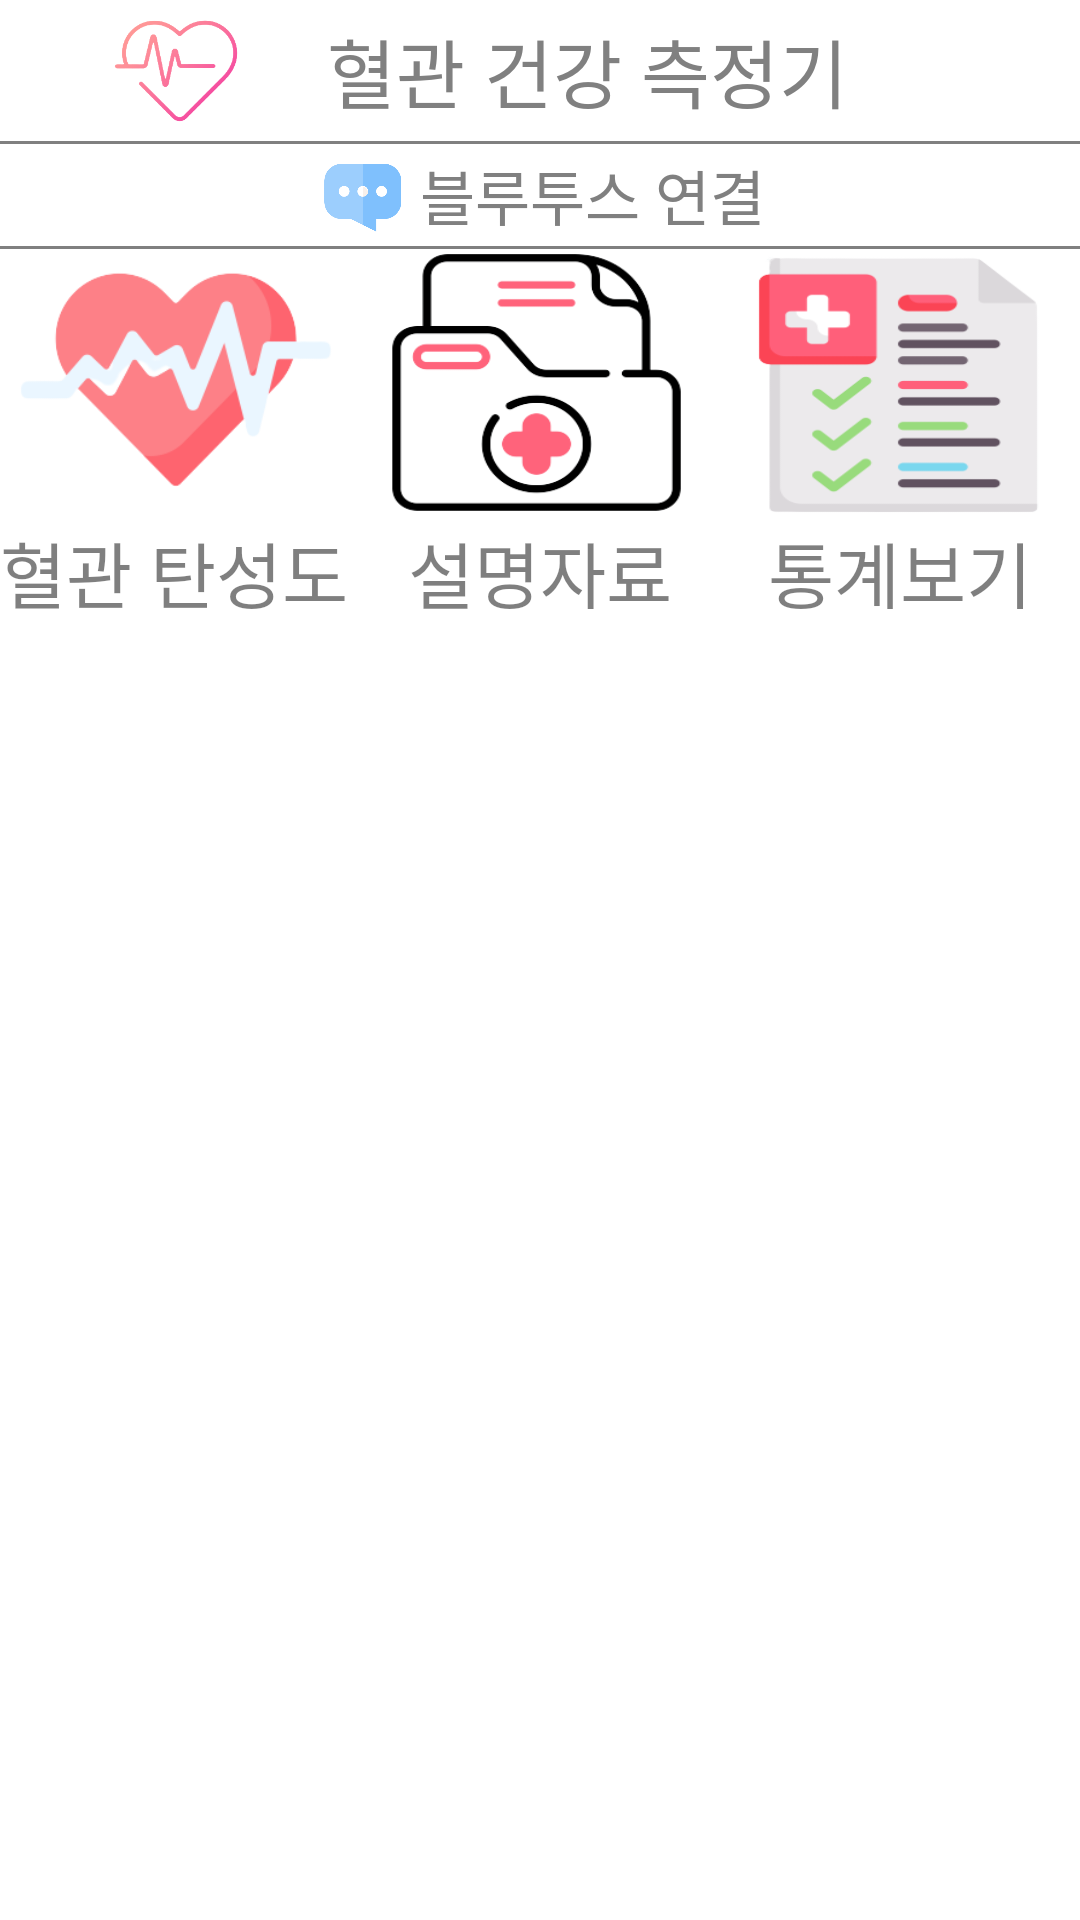

Android layout source for this screen:
<!-- AndroidManifest.xml: application theme AppTheme -->
<!-- res/layout/function_main.xml -->
<?xml version="1.0" encoding="utf-8"?>
<LinearLayout xmlns:android="http://schemas.android.com/apk/res/android"
    xmlns:app="http://schemas.android.com/apk/res-auto"
    xmlns:tools="http://schemas.android.com/tools"
    android:id="@+id/background"
    android:layout_width="match_parent"
    android:layout_height="match_parent"
    android:background="#FFFFFF"

    android:orientation="vertical"
    tools:context=".MainActivity">


    <LinearLayout
        android:layout_width="match_parent"
        android:layout_height="47dp"
        android:background="@drawable/edit_round"
        android:gravity="center"
        android:orientation="horizontal"
        tools:ignore="MissingConstraints">

        <ImageView
            android:id="@+id/appLogo"
            android:layout_width="100dp"
            android:layout_height="40dp"
            android:layout_centerInParent="true"
            android:contentDescription="@string/todo"
            android:src="@drawable/first" />

        <TextView
            android:id="@+id/textView2"
            android:layout_width="242dp"
            android:layout_height="wrap_content"
            android:layout_gravity="center"
            android:gravity="left|center"
            android:text="@string/main"
            android:textSize="25sp"
            android:fontFamily="@font/kalam_regular"
            android:textColor="@color/gray"/>

    </LinearLayout>

    <View
        android:layout_width="match_parent"
        android:layout_height="1dp"
        android:background="@color/gray"
        tools:ignore="MissingConstraints"
        tools:layout_editor_absoluteX="0dp"
        tools:layout_editor_absoluteY="54dp" />

    <LinearLayout
        android:layout_width="match_parent"
        android:layout_height="34dp"
        android:background="@drawable/edit"
        android:gravity="center"
        android:orientation="horizontal"
        tools:ignore="MissingConstraints"
        tools:layout_editor_absoluteX="0dp"
        tools:layout_editor_absoluteY="55dp">

        <ImageView
            android:id="@+id/mes"
            android:layout_width="35dp"
            android:layout_height="35dp"
            android:layout_centerInParent="true"
            android:contentDescription="@string/todo"
            android:src="@drawable/mes" />

        <TextView
            android:id="@+id/bluetoothconnection"
            android:layout_width="wrap_content"
            android:layout_height="wrap_content"
            android:layout_gravity="center"
            android:text="블루투스 연결"
            android:textSize="20sp"
            android:fontFamily="@font/kalam_regular"
            android:textColor="@color/gray"/>

    </LinearLayout>

    <View
        android:layout_width="match_parent"
        android:layout_height="1dp"
        android:background="@color/gray"
        tools:layout_editor_absoluteX="0dp"
        tools:layout_editor_absoluteY="89dp"
        tools:ignore="MissingConstraints" />

    <LinearLayout
        android:layout_width="match_parent"
        android:layout_height="300dp"
        android:orientation="vertical"
        tools:ignore="MissingConstraints">

        <LinearLayout
            android:layout_width="match_parent"
            android:layout_height="120dp"
            android:orientation="horizontal"
            android:weightSum="3"
            tools:ignore="MissingConstraints"> 

            <LinearLayout
                android:layout_width="0dp"
                android:layout_height="match_parent"
                android:layout_weight="1"
                android:gravity="center"
                android:orientation="vertical"
                tools:ignore="MissingConstraints">

                <ImageButton
                    android:id="@+id/APGButton"
                    android:layout_width="110dp"
                    android:layout_height="90dp"
                    android:background="@drawable/capture"
                    android:text="@string/x" />

                <TextView
                    android:id="@+id/APG"
                    android:layout_width="wrap_content"
                    android:layout_height="wrap_content"
                    android:text="혈관 탄성도 측정"
                    android:textColor="#80000000"
                    android:textSize="24sp"
                    android:fontFamily="@font/kalam_regular" />

            </LinearLayout>

            <LinearLayout
                android:layout_width="0dp"
                android:layout_height="match_parent"
                android:layout_weight="1"
                android:gravity="center"
                android:orientation="vertical"
                tools:ignore="MissingConstraints">

                <ImageButton
                    android:id="@+id/explanationButton"
                    android:layout_width="100dp"
                    android:layout_height="90dp"
                    android:background="@drawable/zero"
                    android:text="@string/x" />

                <TextView
                    android:id="@+id/explanation"
                    android:layout_width="wrap_content"
                    android:layout_height="wrap_content"
                    android:text="설명자료"
                    android:textColor="#80000000"
                    android:textSize="24sp"
                    android:fontFamily="@font/kalam_regular" />

            </LinearLayout>

            <LinearLayout
                android:layout_width="0dp"
                android:layout_height="match_parent"
                android:layout_weight="1"
                android:gravity="center"
                android:orientation="vertical"
                tools:ignore="MissingConstraints">

                <ImageButton
                    android:id="@+id/statisticsButton"
                    android:layout_width="100dp"
                    android:layout_height="90dp"
                    android:background="@drawable/one" />

                <TextView
                    android:id="@+id/statistics"
                    android:layout_width="wrap_content"
                    android:layout_height="wrap_content"
                    android:text="통계보기"
                    android:textColor="#80000000"
                    android:textSize="24sp"
                    android:fontFamily="@font/kalam_regular" />

            </LinearLayout>

        </LinearLayout>

        <androidx.viewpager2.widget.ViewPager2
            android:id="@+id/viewPager"
            android:layout_width="match_parent"
            android:layout_height="130dp"
            android:layout_centerInParent="true"
            android:layout_marginTop="25dp"
            android:layout_gravity="center" />

    </LinearLayout>

</LinearLayout>
<!-- resources referenced by this layout -->
<resources>
  <color name="gray">#808080</color>
  <!-- drawable capture: png bitmap (drawable, 13282 bytes) -->
  <!-- drawable first: png bitmap (drawable-v24, 16316 bytes) -->
  <!-- drawable mes: png bitmap (drawable-v24, 10210 bytes) -->
  <!-- drawable one: png bitmap (drawable, 9863 bytes) -->
  <!-- drawable zero: png bitmap (drawable, 16403 bytes) -->
  <string name="main">혈관 건강 측정기</string>
  <string name="todo">TODO</string>
  <string name="x">help</string>
  <style name="AppTheme" parent="Theme.MaterialComponents.DayNight.NoActionBar">
          <item name="android:windowFullscreen">true</item>
      </style>
</resources>
